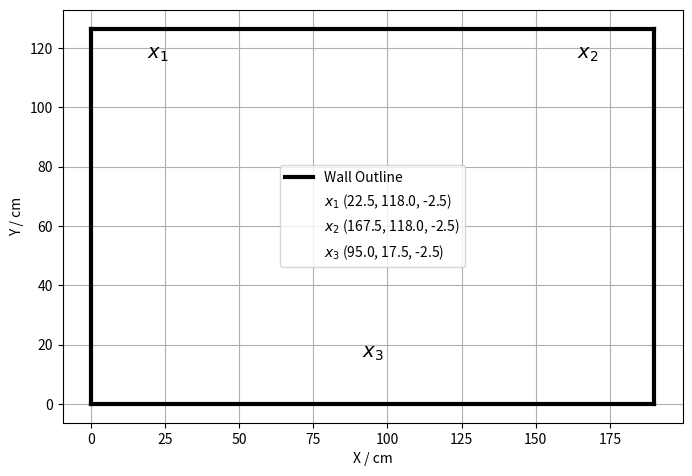

The matplotlib source for this figure:
import numpy as np
import matplotlib.pyplot as plt

# Wall dimensions
wall_width = 190
wall_height = 126.5
wall_z = 0

wall_top_left = (0, 126.5)
wall_top_right = (190, 126.5)
wall_bottom_left = (0, 0)
wall_bottom_right = (190, 0)

# Microphone positions [x, y, z] (cm)
mic1 = np.array([22.5, 118, -2.5])   # Mic 1 (left)
mic2 = np.array([167.5, 118, -2.5])   # Mic 2 (right)
mic3 = np.array([95, 17.5, -2.5])   #Mic 3 bottom




#------Plot------------------------------------------------------------------------------------------------------
fig, ax = plt.subplots(figsize=(8, 7))

# Plot the wall
ax.plot([wall_top_left[0], wall_top_right[0]], [wall_top_left[1], wall_top_right[1]], 'k', linewidth=3, label="Wall Outline")
ax.plot([wall_bottom_left[0], wall_bottom_right[0]], [wall_bottom_left[1], wall_bottom_right[1]], 'k', linewidth=3)
ax.plot([wall_top_left[0], wall_bottom_left[0]], [wall_top_left[1], wall_bottom_left[1]], 'k', linewidth=3)
ax.plot([wall_top_right[0], wall_bottom_right[0]], [wall_top_right[1], wall_bottom_right[1]], 'k', linewidth=3)

#Plot Mics
# Plot Mics
ax.text(mic1[0], mic1[1], r"$x_1$", fontsize=14, ha='center', va='center')
ax.text(mic2[0], mic2[1], r"$x_2$", fontsize=14, ha='center', va='center')
ax.text(mic3[0], mic3[1], r"$x_3$", fontsize=14, ha='center', va='center')

# legend
mic1_legend = plt.Line2D([0], [0], linestyle="none", marker='', label=f"$x_1$ ({mic1[0]}, {mic1[1]}, {mic1[2]})")
mic2_legend = plt.Line2D([0], [0], linestyle="none", marker='', label=f"$x_2$ ({mic2[0]}, {mic2[1]}, {mic2[2]})")
mic3_legend = plt.Line2D([0], [0], linestyle="none", marker='', label=f"$x_3$ ({mic3[0]}, {mic3[1]}, {mic3[2]})")
wall_legend = plt.Line2D([0], [0], color='black', linewidth=3, label="Wall Outline")

# Labels and formatting

ax.set_xlabel("X / cm")
ax.set_ylabel("Y / cm")
ax.set_aspect('equal')
ax.grid(True)
ax.legend(handles=[wall_legend, mic1_legend, mic2_legend, mic3_legend], loc="best")


# Show plot
plt.show()